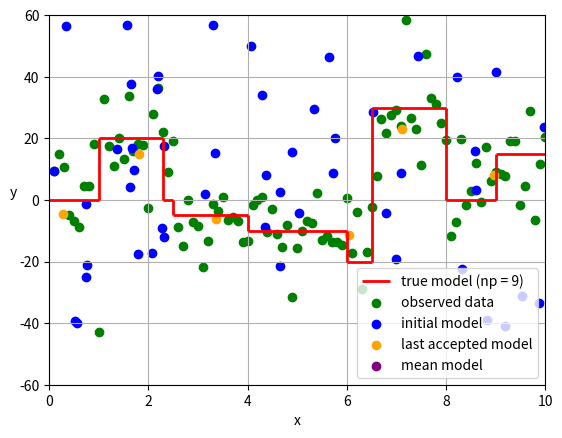

Python code for this plot:
# This is a sample Python script.

# Press Shift+F10 to execute it or replace it with your code.
# Press Double Shift to search everywhere for classes, files, tool windows, actions, and settings.
import statistics

import matplotlib.pyplot as plt
import numpy as np
import math
from random import random
from scipy.optimize import curve_fit


class Model:
    """Store model unknowns (Voronoï nuclei number and coordinates)
    Attributes:
        x (float list): x coordinate of each nucleus
        y (float list): y coordinate of each nucleus
        npa (int): number of partitions
        npa_min (int): minimal possible number of partitions
        npa_max (int): maximal possible number of partitions
        curr_perturbation (str): state of the perturbation at current iteration
    """

    def __init__(self):
        """Model class constructor
        """
        self.x = []
        self.y = []
        self.npa_min = int
        self.npa_max = int
        self.npa = int
        self.curr_perturbation = str

    def build_initial_model(self, x_min, x_max, y_dobs):
        self.npa_min = 1  # min number of partitions
        self.npa_max = 50  # max number of partitions
        self.npa = np.random.randint(self.npa_min, self.npa_max + 1)  # number of partitions
        print('npa', self.npa)
        for i in range(self.npa):
            self.x.append(np.random.uniform(x_min, x_max))  # x prior distribution
            self.y.append(np.random.uniform(min(y_dobs), max(y_dobs)))  # y prior distribution

    def build_proposed_model(self, current_model_):
        self.npa = current_model_.npa  # number of partitions
        perturb_type = random()  # random number to choice the perturbation type to apply (birth, death, and move)
        if perturb_type < 0.33:
            self.move(current_model_)
            self.curr_perturbation = "move"
        elif 0.33 <= perturb_type <= 0.66:
            self.fullrand_birth(current_model_)
            self.curr_perturbation = "birth"
        else:
            self.fullrand_death(current_model_)
            self.curr_perturbation = "death"

    def move(self, current_model_):
        print("move")
        move_type = random()  # random number to choice the move perturbation to apply
        if move_type < 0.33:  # move all nuclei
            for k in range(self.npa):
                self.x.append(np.random.normal(current_model_.x[k], 0.7))  # x gaussian perturbation
                self.y.append(np.random.normal(current_model_.y[k], 8))  # y gaussian perturbation
        elif 0.33 <= move_type <= 0.66:  # move one nucleus in x & y axes
            for k in range(self.npa):
                self.x.append(current_model_.x[k])
                self.y.append(current_model_.y[k])
            move_index = self.x.index(np.random.choice(self.x))  # index of the random point to move
            self.x[move_index] = np.random.normal(self.x[move_index], 2)  # x gaussian perturbation
            self.y[move_index] = np.random.normal(self.y[move_index], 20)  # y gaussian perturbation
        else:  # move one nucleus in x-axis
            for k in range(self.npa):
                self.x.append(current_model_.x[k])
                self.y.append(current_model_.y[k])
            move_index = self.x.index(np.random.choice(self.x))  # index of the random point to move
            self.x[move_index] = np.random.normal(self.x[move_index], 4)  # x gaussian perturbation

    def fullrand_birth(self, current_model_):
        self.npa += 1  # increasing number of partitions
        print('npa after birth', self.npa)
        for k in range(self.npa - 1):
            self.x.append(current_model_.x[k])
            self.y.append(current_model_.y[k])
        self.x.append(np.random.uniform(x_min, x_max))  # x prior distribution
        self.y.append(np.random.uniform(min(y_dobs), max(y_dobs)))  # y prior distribution

    def fullrand_death(self, current_model_):
        if self.npa > 1:
            self.npa -= 1  # decreasing number of partitions
            print('npa after death', self.npa)
            for k in range(self.npa + 1):
                self.x.append(current_model_.x[k])
                self.y.append(current_model_.y[k])
            death_index = self.x.index(np.random.choice(self.x))  # index of the random point to delete
            del self.x[death_index]
            del self.y[death_index]
        else:
            print('npa = ', self.npa, 'so nothing is done')
            for k in range(self.npa):
                self.x.append(current_model_.x[k])
                self.y.append(current_model_.y[k])

    def birth(self, current_model_):
        self.npa += 1  # increasing number of partitions
        sigma2 = 5
        print('npa after birth', self.npa)
        for k in range(self.npa - 1):
            self.x.append(current_model_.x[k])
            self.y.append(current_model_.y[k])
        self.x.append(np.random.uniform(x_min, x_max))  # x prior distribution
        distance = []
        for nucleus in range(self.npa - 1):
            distance.append(abs(self.x[self.npa] - self.x[nucleus]))
        index_min_dist = distance.index(min(distance))  # index of distance with the closest model point
        self.y.append(np.random.normal(self.y[index_min_dist], sigma2))

    '''def compute_acceptance(self):
        if self.curr_perturbation == "move":
            # Compute likelihood of the proposed model
            proposed_likelihood = compute_likelihood(x_dobs, y_dobs, proposed_model.x, proposed_model.y)
            # print('proposed likelihood', proposed_likelihood)

            # Compute prior of the proposed model (i.e. check if npa, x and y within bounds)
            prior = 1
            if proposed_model.npa < initial_model.npa_min or proposed_model.npa > initial_model.npa_max:
                prior = 0
            else:
                for i in range(len(proposed_model.x)):
                    if proposed_model.x[i] > x_max or proposed_model.x[i] < x_min or \
                            proposed_model.y[i] > max(y_dobs) or proposed_model.y[i] < min(y_dobs):
                        prior = 0
            # print("prior", prior)

            return prior * proposed_likelihood / current_likelihood  # acceptance term

        if self.curr_perturbation == "birth":
            return math.log(sigma2 * math.sqrt(2*math.pi) / (max(y_dobs) - min(y_dobs))) * math.pow(2 * sigma2, 2)'''

    def compute_likelihood(self, x_dobs, y_dobs):
        phi = 0
        for j in range(len(x_dobs)):
            distance = []
            for nucleus in range(len(self.x)):
                distance.append(abs(x_dobs[j] - self.x[nucleus]))
                # print('distance', distance)
            index_min_dist = distance.index(min(distance))  # index of distance with the closest model point
            # print('distance min index', index_min_dist)
            phi += pow((y_dobs[j] - self.y[index_min_dist]) / sigma, 2)
        return math.exp(-(1/2) * phi)


def draw_fit_curve(initial_model, mean_x, mean_y):
    xFit = np.arange(min(mean_x), max(mean_x), 0.01)
    if initial_model.npa >= 10:
        popt, _ = curve_fit(fifth_polynomial_regression, mean_x, mean_y)
        a, b, c, d, e, f = popt
        plt.plot(xFit, fifth_polynomial_regression(xFit, *popt), 'purple')
    elif 3 < initial_model.npa < 10:
        popt, _ = curve_fit(second_polynomial_regression, mean_x, mean_y)
        a, b, c = popt
        plt.plot(xFit, second_polynomial_regression(xFit, *popt), 'purple')
    elif 1 < initial_model.npa < 4:
        popt, _ = curve_fit(linear_regression, mean_x, mean_y)
        a, b = popt
        plt.plot(xFit, linear_regression(xFit, *popt), 'purple')


# define the true objective function
def fifth_polynomial_regression(x, a, b, c, d, e, f):
    return (a * x) + (b * x ** 2) + (c * x ** 3) + (d * x ** 4) + (e * x ** 5) + f


def second_polynomial_regression(x, a, b, c):
    return a * x + b * x ** 2 + c


def linear_regression(x, a, b):
    return a * x + b


fig, ax = plt.subplots()

# Plot true model
h1 = ax.hlines(y=0, xmin=0, xmax=1, linewidth=2, color='r', label='true model (np = 9)')
v1 = ax.vlines(x=1, ymin=0, ymax=20, linewidth=2, color='r')
h2 = ax.hlines(y=20, xmin=1, xmax=2.3, linewidth=2, color='r')
v2 = ax.vlines(x=2.3, ymin=0, ymax=20, linewidth=2, color='r')
h3 = ax.hlines(y=0, xmin=2.3, xmax=2.5, linewidth=2, color='r')
v3 = ax.vlines(x=2.5, ymin=-5, ymax=0, linewidth=2, color='r')
h4 = ax.hlines(y=-5, xmin=2.5, xmax=4, linewidth=2, color='r')
v4 = ax.vlines(x=4, ymin=-10, ymax=-5, linewidth=2, color='r')
h5 = ax.hlines(y=-10, xmin=4, xmax=6, linewidth=2, color='r')
v5 = ax.vlines(x=6, ymin=-20, ymax=-10, linewidth=2, color='r')
h6 = ax.hlines(y=-20, xmin=6, xmax=6.5, linewidth=2, color='r')
v6 = ax.vlines(x=6.5, ymin=-20, ymax=30, linewidth=2, color='r')
h7 = ax.hlines(y=30, xmin=6.5, xmax=8, linewidth=2, color='r')
v7 = ax.vlines(x=8, ymin=0, ymax=30, linewidth=2, color='r')
h8 = ax.hlines(y=0, xmin=8, xmax=9, linewidth=2, color='r')
v8 = ax.vlines(x=9, ymin=0, ymax=15, linewidth=2, color='r')
h9 = ax.hlines(y=15, xmin=9, xmax=10, linewidth=2, color='r')

x_dobs = []  # x coordinates of observed data
y_dobs = []  # y coordinates of observed data
sum_x = 0.0
step = 0.1  # observed data sampling on x
prev_i = 0
true_x = np.array([10, 23, 25, 40, 60, 65, 80, 90, 100])
true_y = np.array([0, 20, 0, -5, -10, -20, 30, 0, 15])
sigma = 10  # standard deviation
x_min = 0
x_max = 10
y_min = -60
y_max = 60

# Noisy points (observed data) creation
for i in range(len(true_x)):
    for j in range(prev_i, true_x[i]):
        sum_x += step
        x_dobs.append(sum_x)
        s = np.random.normal(true_y[i], sigma)  # add gaussian noise on points
        y_dobs.append(s)
    prev_i = true_x[i]

######### RJMCMC implementation ###########
# Build initial model
initial_model = Model()
initial_model.build_initial_model(x_min, x_max, y_dobs)
print(initial_model.x, initial_model.y, initial_model.npa)

# Compute likelihood for the initial model
current_likelihood = initial_model.compute_likelihood(x_dobs, y_dobs)
# print('first likelihood', current_likelihood)

# Set RJMCMC variables
current_model = initial_model
burn_in = 10000  # length of the burn-in period
nsamples = 50000  # total number of samples
accepted_models = 0  # number of accepted models
rejected_models = 0  # number of rejected models
model_space = []  # model space we want to sample

for sample in range(nsamples):
    u = random()
    # print('u', u)
    # Build proposed model with a perturbation from current model
    proposed_model = Model()
    proposed_model.build_proposed_model(current_model)

    # Compute likelihood of the proposed model
    proposed_likelihood = proposed_model.compute_likelihood(x_dobs, y_dobs)

    # Compute prior of the proposed model (i.e. check if npa, x and y within bounds)
    prior = 1
    if proposed_model.npa < initial_model.npa_min or proposed_model.npa > initial_model.npa_max:
        prior = 0
    else:
        for i in range(len(proposed_model.x)):
            if proposed_model.x[i] > x_max or proposed_model.x[i] < x_min or \
                    proposed_model.y[i] > max(y_dobs) or proposed_model.y[i] < min(y_dobs):
                prior = 0
    # print("prior", prior)

    alpha = prior * (proposed_likelihood / current_likelihood)  # acceptance term
    # print('alpha', alpha)
    if alpha >= u:  # if accepted
        current_model = proposed_model
        current_likelihood = proposed_likelihood
        accepted_models += 1
        # print("model accepted")
    else:  # if rejected
        rejected_models += 1
        # print("model rejected")

    # Collect models in the chain if burn-in period has passed
    if sample >= burn_in:
        model_space.append(current_model)

print("accepted models", accepted_models)
print("rejected models", rejected_models)
acceptance_rate = 100 * accepted_models / nsamples
print("acceptance rate", acceptance_rate)

# Take the mean model from model space
mean_x = []
mean_y = []
npa_number = []
"""
for point in range(len(initial_model.x)):
    x = []
    y = []
    for model in model_space:
        # print("x", model.x[point])
        # print("y", model.y[point])
        x.append(model.x[point])
        y.append(model.y[point])
    mean_x.append(statistics.mean(x))
    mean_y.append(statistics.mean(y))
print("mean x", mean_x)
print("mean y", mean_y)
draw_fit_curve(initial_model, mean_x, mean_y)
"""
for model in model_space:
    npa_number.append(model.npa)
print("npa list", npa_number)
print('mean', statistics.mean(npa_number))
print('std', statistics.stdev(npa_number))

# Figure plot
plt.scatter(x_dobs, y_dobs, c='green', label='observed data')
plt.scatter(initial_model.x, initial_model.y, c='blue', label='initial model')
plt.scatter(current_model.x, current_model.y, c='orange', label='last accepted model')
plt.scatter(mean_x, mean_y, c='purple', label='mean model')
plt.xlim([x_min, x_max])
plt.ylim([y_min, y_max])
plt.xlabel('x')
plt.ylabel('y', rotation=0)
plt.legend(loc='lower right')
plt.grid()
plt.show()
